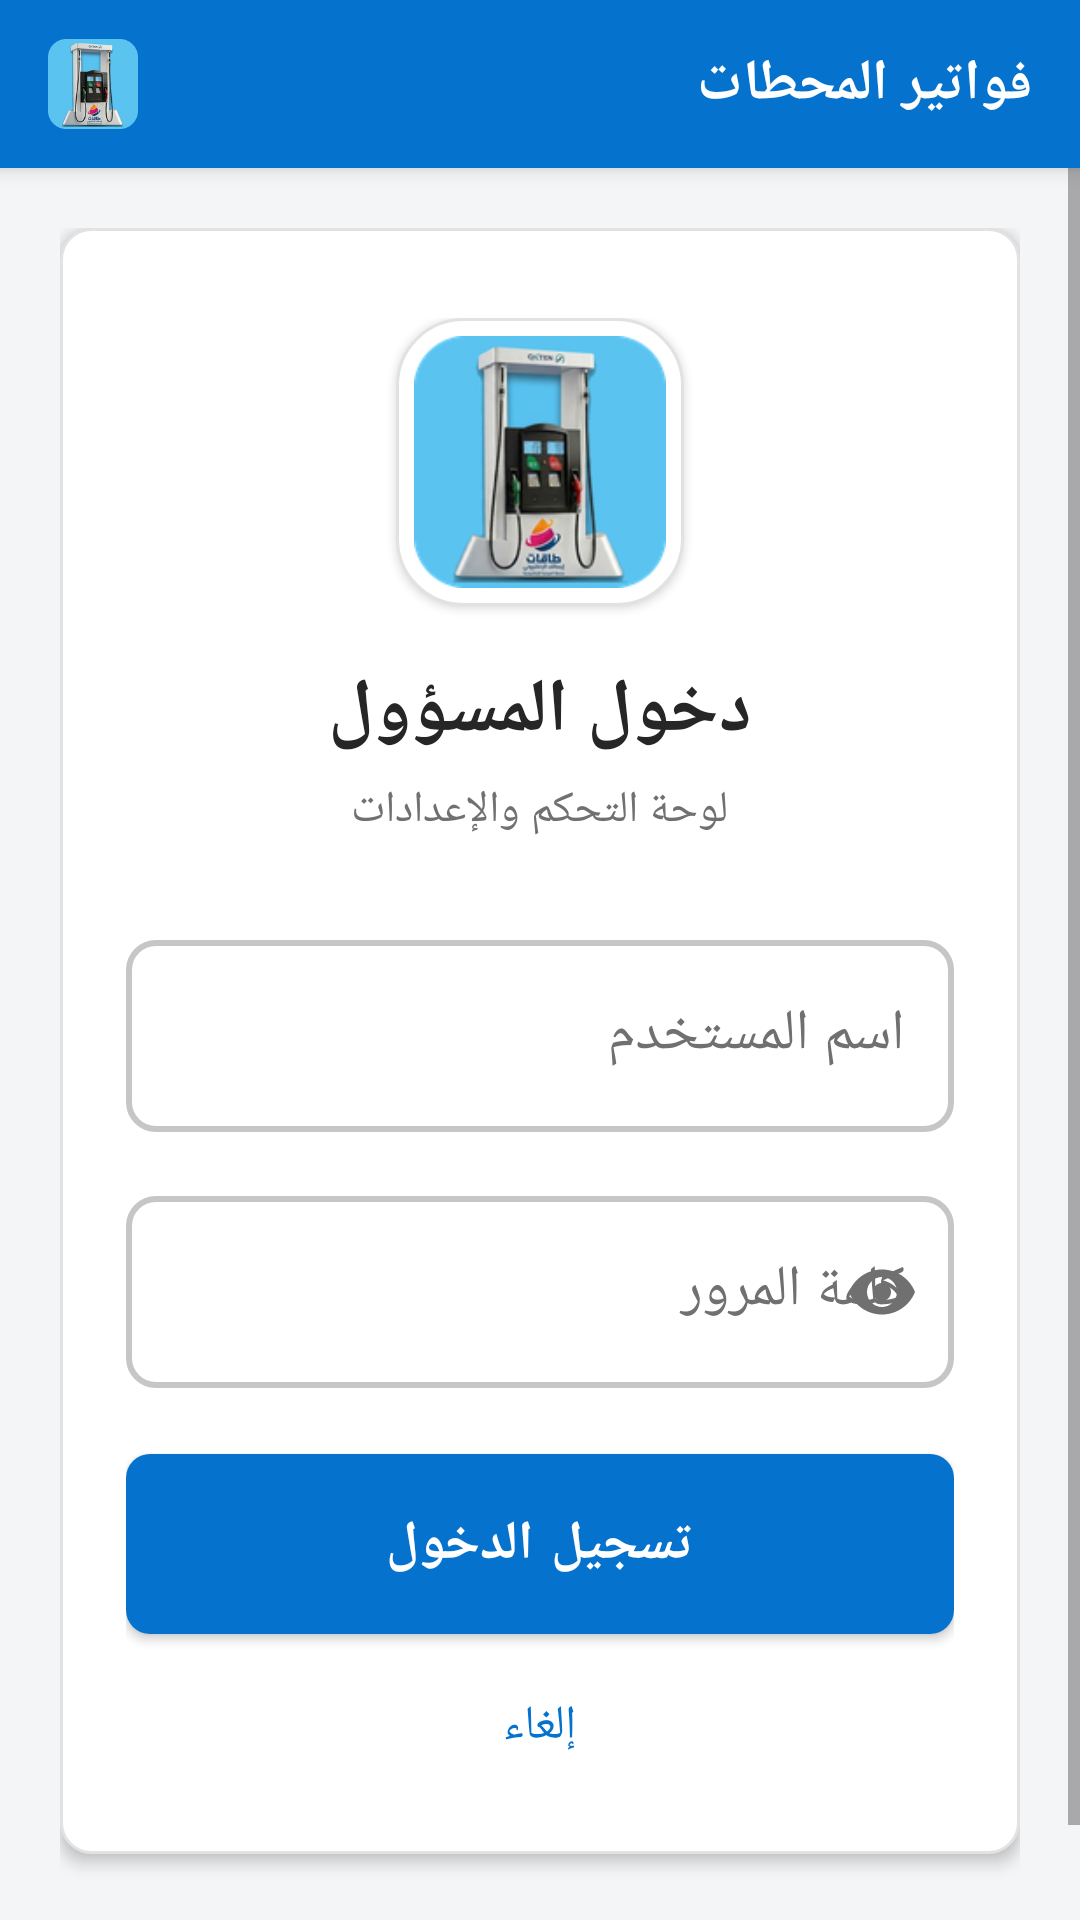

Reconstruct the res/layout file that produces this screen, plus the resources it refers to.
<!-- AndroidManifest.xml: application theme Theme.FuelPOS -->
<!-- res/layout/dialog_admin_login.xml -->
<?xml version="1.0" encoding="utf-8"?>
<LinearLayout xmlns:android="http://schemas.android.com/apk/res/android"
    xmlns:app="http://schemas.android.com/apk/res-auto"
    android:layout_width="match_parent"
    android:layout_height="match_parent"
    android:background="@color/apex_body"
    android:orientation="vertical">

    
    <LinearLayout
        android:layout_width="match_parent"
        android:layout_height="56dp"
        android:background="@color/apex_blue"
        android:elevation="4dp"
        android:gravity="center_vertical"
        android:orientation="horizontal"
        android:paddingStart="16dp"
        android:paddingEnd="16dp">

        <ImageView
            android:layout_width="30dp"
            android:layout_height="30dp"
            android:contentDescription="@null"
            android:src="@mipmap/ic_launcher" />

        <TextView
            android:layout_width="0dp"
            android:layout_height="wrap_content"
            android:layout_marginStart="12dp"
            android:layout_weight="1"
            android:text="@string/app_name"
            android:textColor="#FFFFFF"
            android:textSize="19sp"
            android:textStyle="bold" />
    </LinearLayout>

    <ScrollView
        android:layout_width="match_parent"
        android:layout_height="0dp"
        android:layout_weight="1"
        android:fillViewport="true">

        <LinearLayout
            android:layout_width="match_parent"
            android:layout_height="wrap_content"
            android:gravity="center"
            android:orientation="vertical"
            android:padding="20dp">

            <LinearLayout
                android:id="@+id/loginCard"
                android:layout_width="match_parent"
                android:layout_height="wrap_content"
                android:background="@drawable/bg_apex_login_card"
                android:elevation="3dp"
                android:gravity="center_horizontal"
                android:orientation="vertical"
                android:paddingStart="22dp"
                android:paddingTop="30dp"
                android:paddingEnd="22dp"
                android:paddingBottom="22dp">

                <FrameLayout
                    android:layout_width="96dp"
                    android:layout_height="96dp"
                    android:background="@drawable/bg_apex_logo"
                    android:elevation="2dp"
                    android:padding="6dp">

                    <ImageView
                        android:layout_width="match_parent"
                        android:layout_height="match_parent"
                        android:contentDescription="@null"
                        android:src="@mipmap/ic_launcher" />
                </FrameLayout>

                <TextView
                    android:layout_width="wrap_content"
                    android:layout_height="wrap_content"
                    android:layout_marginTop="18dp"
                    android:text="@string/admin_login_title"
                    android:textColor="@color/apex_text"
                    android:textSize="25sp"
                    android:textStyle="bold" />

                <TextView
                    android:layout_width="wrap_content"
                    android:layout_height="wrap_content"
                    android:layout_marginTop="6dp"
                    android:gravity="center"
                    android:text="@string/admin_login_subtitle"
                    android:textColor="@color/apex_muted"
                    android:textSize="14.5sp" />

                <com.google.android.material.textfield.TextInputLayout
                    android:id="@+id/userLayout"
                    style="@style/ApexLoginField"
                    android:layout_marginTop="28dp"
                    android:hint="@string/username"
                    app:startIconDrawable="@drawable/ic_person">

                    <com.google.android.material.textfield.TextInputEditText
                        android:id="@+id/userInput"
                        style="@style/ApexLoginText"
                        android:inputType="textCapCharacters|textNoSuggestions" />
                </com.google.android.material.textfield.TextInputLayout>

                <com.google.android.material.textfield.TextInputLayout
                    android:id="@+id/passLayout"
                    style="@style/ApexLoginField"
                    android:layout_marginTop="16dp"
                    android:hint="@string/password"
                    app:endIconMode="password_toggle"
                    app:startIconDrawable="@drawable/ic_lock">

                    <com.google.android.material.textfield.TextInputEditText
                        android:id="@+id/passInput"
                        style="@style/ApexLoginText"
                        android:imeOptions="actionDone"
                        android:inputType="textPassword" />
                </com.google.android.material.textfield.TextInputLayout>

                <TextView
                    android:id="@+id/loginError"
                    android:layout_width="match_parent"
                    android:layout_height="wrap_content"
                    android:layout_marginTop="14dp"
                    android:background="@drawable/bg_apex_error"
                    android:drawablePadding="8dp"
                    android:gravity="center_vertical"
                    android:padding="12dp"
                    android:text="@string/login_failed"
                    android:textColor="@color/apex_danger"
                    android:textSize="14.5sp"
                    android:visibility="gone" />

                <com.google.android.material.button.MaterialButton
                    android:id="@+id/loginButton"
                    android:layout_width="match_parent"
                    android:layout_height="60dp"
                    android:layout_marginTop="22dp"
                    android:insetTop="0dp"
                    android:insetBottom="0dp"
                    android:text="@string/login"
                    android:textAllCaps="false"
                    android:textColor="#FFFFFF"
                    android:textSize="18sp"
                    android:textStyle="bold"
                    app:backgroundTint="@color/apex_blue"
                    app:cornerRadius="8dp"
                    app:icon="@drawable/ic_lock"
                    app:iconGravity="textStart"
                    app:iconPadding="10dp"
                    app:iconTint="#FFFFFF" />

                <TextView
                    android:id="@+id/loginCancel"
                    android:layout_width="wrap_content"
                    android:layout_height="wrap_content"
                    android:layout_marginTop="10dp"
                    android:padding="10dp"
                    android:text="@string/cancel"
                    android:textColor="@color/apex_blue"
                    android:textSize="15.5sp" />
            </LinearLayout>

            <TextView
                android:id="@+id/loginFooter"
                android:layout_width="wrap_content"
                android:layout_height="wrap_content"
                android:layout_marginTop="18dp"
                android:textColor="@color/apex_muted"
                android:textSize="12.5sp" />
        </LinearLayout>
    </ScrollView>
</LinearLayout>
<!-- resources referenced by this layout -->
<resources>
  <color name="apex_blue">#0572CE</color>
  <color name="apex_body">#F4F5F7</color>
  <color name="apex_danger">#CB1100</color>
  <color name="apex_muted">#707070</color>
  <color name="apex_text">#262626</color>
  <!-- drawable bg_apex_error (drawable) -->
  <shape xmlns:android="http://schemas.android.com/apk/res/android" android:shape="rectangle">
      <solid android:color="#FDECEA" />
      <corners android:radius="6dp" />
      <stroke android:width="1dp" android:color="#F5B7AE" />
  </shape>
  <!-- drawable bg_apex_login_card (drawable) -->
  <shape xmlns:android="http://schemas.android.com/apk/res/android" android:shape="rectangle">
      <solid android:color="#FFFFFF" />
      <corners android:radius="10dp" />
      <stroke android:width="1dp" android:color="#E2E2E2" />
  </shape>
  <!-- drawable bg_apex_logo (drawable) -->
  <shape xmlns:android="http://schemas.android.com/apk/res/android" android:shape="rectangle">
      <solid android:color="#FFFFFF" />
      <corners android:radius="22dp" />
      <stroke android:width="1dp" android:color="#E2E2E2" />
  </shape>
  <!-- mipmap ic_launcher (mipmap) -->
  <?xml version="1.0" encoding="utf-8"?>
  <layer-list xmlns:android="http://schemas.android.com/apk/res/android">
      <item>
          <shape android:shape="oval">
              <solid android:color="@color/icon_bg" />
          </shape>
      </item>
      <item android:drawable="@drawable/ic_launcher_foreground" />
  </layer-list>
  <string name="admin_login_subtitle">لوحة التحكم والإعدادات</string>
  <string name="admin_login_title">دخول المسؤول</string>
  <string name="app_name">فواتير المحطات</string>
  <string name="cancel">إلغاء</string>
  <string name="login">تسجيل الدخول</string>
  <string name="login_failed">اسم المستخدم أو كلمة المرور غير صحيحة</string>
  <string name="password">كلمة المرور</string>
  <string name="username">اسم المستخدم</string>
  <style name="ApexLoginField" parent="ApexField">
          <item name="boxCornerRadiusTopStart">10dp</item>
          <item name="boxCornerRadiusTopEnd">10dp</item>
          <item name="boxCornerRadiusBottomStart">10dp</item>
          <item name="boxCornerRadiusBottomEnd">10dp</item>
          <item name="boxStrokeWidth">2dp</item>
          <item name="boxStrokeWidthFocused">2.5dp</item>
      </style>
  <style name="ApexLoginText" parent="ApexFieldText">
          <item name="android:minHeight">64dp</item>
          <item name="android:textSize">19sp</item>
          <item name="android:textDirection">ltr</item>
          <item name="android:singleLine">true</item>
      </style>
  <style name="Theme.FuelPOS" parent="Theme.MaterialComponents.Light.NoActionBar">
          <item name="colorPrimary">@color/primary</item>
          <item name="colorPrimaryVariant">@color/primary_dark</item>
          <item name="colorOnPrimary">@android:color/white</item>
          <item name="colorSecondary">@color/primary</item>
          <item name="android:windowBackground">@color/bg</item>
          <item name="android:statusBarColor">@color/primary_dark</item>
      </style>
  <color name="icon_bg">#081A32</color>
  <style name="ApexFieldText">
          <item name="android:layout_width">match_parent</item>
          <item name="android:layout_height">wrap_content</item>
          <item name="android:minHeight">58dp</item>
          <item name="android:textColor">#262626</item>
          <item name="android:textSize">16.5sp</item>
      </style>
  <color name="primary">#0B5FA5</color>
  <color name="primary_dark">#08487D</color>
  <color name="bg">#FFFFFF</color>
</resources>
